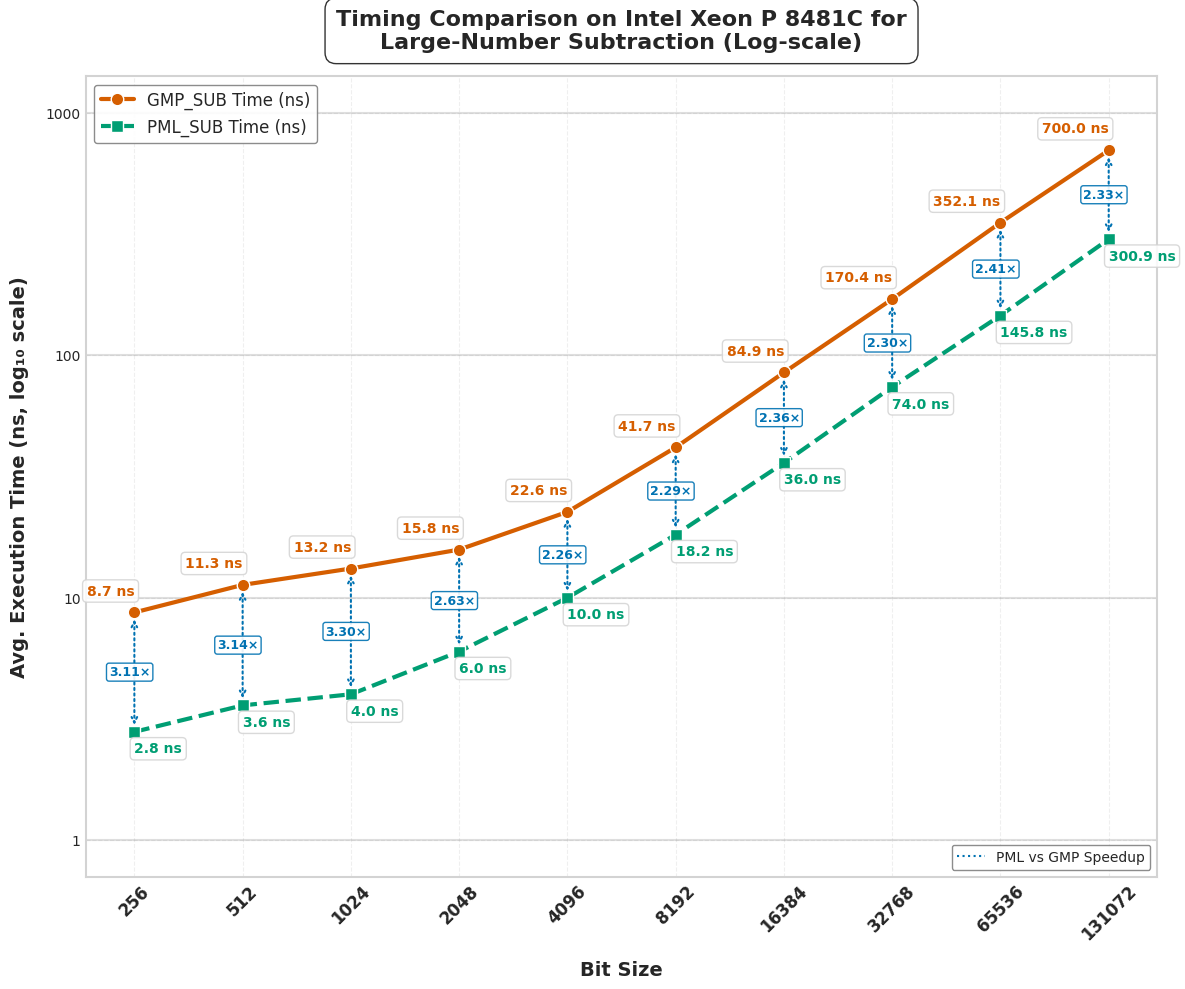

Write the Python code that produced this figure.
import matplotlib.pyplot as plt
import numpy as np
import pandas as pd
from matplotlib import rcParams
from matplotlib.ticker import ScalarFormatter

# Apply professional styling
plt.style.use('seaborn-v0_8-whitegrid')
rcParams['font.family'] = 'sans-serif'
rcParams['font.sans-serif'] = ['Arial', 'DejaVu Sans', 'Liberation Sans', 'Bitstream Vera Sans', 'sans-serif']


# New Data
data = {
    "Bit Size": [256, 512, 1024, 2048, 4096, 8192, 16384, 32768, 65536, 131072],
    "GMP_SUB Time (ns)": [8.7, 11.3, 13.2, 15.8, 22.6, 41.7, 84.9, 170.4, 352.1, 700],
    "PML_SUB Time (ns)": [2.8, 3.6, 4, 6, 10, 18.2, 36, 74, 145.8, 300.9],
    "Speedup (PML_SUB) Time": [3.11, 3.14, 3.30, 2.63, 2.26, 2.29, 2.36, 2.30, 2.41, 2.33],
    "GMP_SUB Ops": [118662208, 97387478, 80579723, 65055514, 44299811, 24000959, 11782193, 5867914, 2847327, 1429165],
    "PML_SUB Ops": [349502511, 275637797, 243326198, 164637552, 99073597, 54911551, 27724865, 13501434, 6844398, 3318426],
    "Speedup (PML_SUB) Ops": [2.95, 2.83, 3.02, 2.53, 2.24, 2.29, 2.35, 2.30, 2.40, 2.32],
}

df = pd.DataFrame(data)

# Enhanced color palette - color-blind friendly but more vibrant
gmp_color = "#D55E00"     # Red-orange
pml_color = "#009E73"     # Teal green
speedup_color = "#0072B2" # Blue
bg_color = "#FFFFFF"      # White

# --- Plot 1: Execution Time (Log-Log Scale) with enhanced visuals ---
fig1 = plt.figure(figsize=(12, 10), dpi=300)
fig1.patch.set_facecolor(bg_color)
ax1 = fig1.add_subplot(111)
ax1.set_facecolor(bg_color)

# Add subtle grid with lower alpha for cleaner look
ax1.grid(True, linestyle='--', alpha=0.3, color='#CCCCCC')

# Add decade lines for the y-axis to make log scale more obvious
y_decade_lines = [1, 10, 100, 1000]
for y in y_decade_lines:
    ax1.axhline(y=y, linestyle='-', alpha=0.25, color='gray', zorder=1)

# Enhanced line styling with more pronounced markers
gmp_line = ax1.plot(df["Bit Size"], df["GMP_SUB Time (ns)"], 
                   marker='o', linestyle='-', linewidth=3, markersize=9,
                   label="GMP_SUB Time (ns)", color=gmp_color, markeredgecolor='white', 
                   markeredgewidth=1, zorder=3)

pml_line = ax1.plot(df["Bit Size"], df["PML_SUB Time (ns)"], 
                   marker='s', linestyle='--', linewidth=3, markersize=9,
                   label="PML_SUB Time (ns)", color=pml_color, markeredgecolor='white', 
                   markeredgewidth=1, zorder=3)

# Add arrows and speedup annotations between the data points
for i, bit_size in enumerate(df["Bit Size"]):
    gmp_time = df["GMP_SUB Time (ns)"][i]
    pml_time = df["PML_SUB Time (ns)"][i]
    speedup = df["Speedup (PML_SUB) Time"][i]
    
    # Calculate midpoint for annotation (in log space)
    mid_y = np.sqrt(gmp_time * pml_time)  # Geometric mean for log scale
    
    # Draw arrow from GMP to PML
    ax1.annotate('', 
                xy=(bit_size, pml_time),      # end point
                xytext=(bit_size, gmp_time),  # start point
                arrowprops=dict(arrowstyle='<->', linestyle=':', 
                              color=speedup_color, linewidth=1.5,
                              shrinkA=5, shrinkB=5),
                zorder=2)
    
    # Add speedup text
    ax1.text(bit_size*0.85, mid_y, f"{speedup:.2f}×", 
            color=speedup_color, fontweight='bold', fontsize=9,
            bbox=dict(facecolor='white', alpha=0.9, edgecolor=speedup_color,
                     boxstyle='round,pad=0.2'),
            ha='left', va='center')

# Time annotations
for i, bit_size in enumerate(df["Bit Size"]):
    ax1.text(bit_size, df["GMP_SUB Time (ns)"][i] * 1.18, 
             f"{df['GMP_SUB Time (ns)'][i]:.1f} ns", 
             fontsize=10, ha='right', color=gmp_color, fontweight="bold", 
             bbox=dict(facecolor='white', alpha=0.85, edgecolor='lightgray', 
                      boxstyle='round,pad=0.3'))
    
    ax1.text(bit_size, df["PML_SUB Time (ns)"][i] * 0.82, 
             f"{df['PML_SUB Time (ns)'][i]:.1f} ns", 
             fontsize=10, ha='left', color=pml_color, fontweight="bold", 
             bbox=dict(facecolor='white', alpha=0.85, edgecolor='lightgray', 
                      boxstyle='round,pad=0.3'))

# Scale and label settings
ax1.set_xscale("log", base=2)
ax1.set_yscale("log", base=10)
ax1.set_xticks(df["Bit Size"])
ax1.set_xticklabels(df["Bit Size"], rotation=45, fontsize=12, fontweight="bold")

# Set y-axis ticks at decade marks
ax1.set_yticks([1, 10, 100, 1000])
formatter = ScalarFormatter()
formatter.set_scientific(False)
ax1.yaxis.set_major_formatter(formatter)

# More prominent axis labels with log scale indicator
ax1.set_xlabel("Bit Size", fontsize=14, fontweight="bold", labelpad=12)
ax1.set_ylabel("Avg. Execution Time (ns, log₁₀ scale)", fontsize=14, fontweight="bold", labelpad=12)

# Add a subtle spline to the title
title = ax1.set_title("Timing Comparison on Intel Xeon P 8481C for\nLarge-Number Subtraction (Log-scale)", 
                     fontsize=16, fontweight="bold", pad=20)
plt.setp(title, bbox=dict(facecolor=bg_color, edgecolor=None, alpha=0.8, 
                         pad=5, boxstyle='round,pad=0.5'))

# Enhanced legend with shadow
legend = ax1.legend(loc='upper left', fontsize=12, frameon=True, 
                   edgecolor='gray', fancybox=True, framealpha=0.9)

# Add a legend item for speedup
from matplotlib.lines import Line2D
custom_lines = [Line2D([0], [0], color=speedup_color, linestyle=':', marker='', markersize=0)]
custom_labels = ["PML vs GMP Speedup"]
second_legend = ax1.legend(custom_lines, custom_labels, loc='lower right', 
                         fontsize=10, frameon=True, edgecolor='gray', 
                         fancybox=True, framealpha=0.9)
ax1.add_artist(legend)  # Add back the first legend


# Add a subtle border to the figure
for spine in ax1.spines.values():
    spine.set_edgecolor('lightgray')
    spine.set_linewidth(1.5)

plt.tight_layout(pad=1)
plt.savefig("cpu2_execution_time_sub.svg", dpi=300, bbox_inches='tight', facecolor=bg_color)